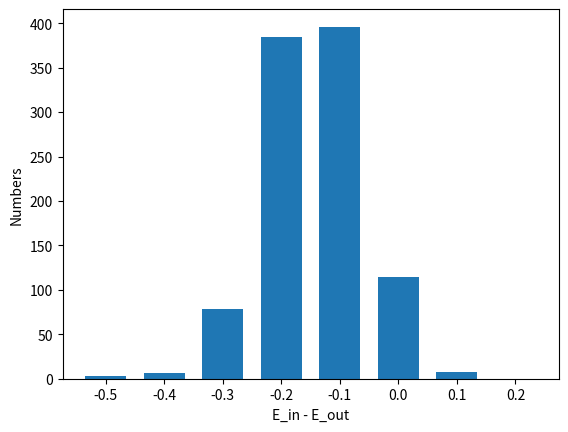

Generate this figure with matplotlib:
import argparse
from tqdm import tqdm
import pandas as pd
import numpy as np
import random
import matplotlib.pyplot as plt
def parse_args():
	parser = argparse.ArgumentParser()
	
	parser.add_argument('--iter', type = int, help = 'how many times to run the algorithm', default = 1000)
	parser.add_argument('--noise_rate', type = int, help = 'noise_rate', default = 0.2)
	parser.add_argument('--num_data','--N', type = int, help = '# data', default = 20)
	parser.add_argument('--train', help = 'training data path', default = 'hw2_train.dat')
	parser.add_argument('--test', help = 'testing data path', default = 'hw2_test.dat')
	parser.add_argument('--dim', type = int, help = ' 1 if only 1 dim, 2 if more than 1', default = 1)
	args = parser.parse_args()

	return args


def load(path):
	with open(path)as infile:
		data = infile.readlines()
	x = []
	y = []
	for i in range(len(data)):
		temp = data[i].split()
		#print(temp)
		x.append(temp[0:-1])
		y.append(temp[-1])
	x = np.array(x)
	y = np.array(y)
	return x,y

def data_generation(N,error_rate):
	#generate data by the describtion 
	# a.Generate x by a uniform distribution in [−1, 1]
	# b.Generate y by f(x) = s ̃(x) + noise where s ̃(x) = sign(x) and the noise flips the result with 20% probability. 
	data = np.zeros((N,2))
	for i in range(N):
		data[i,0] = np.random.uniform(-1,1)
		if (np.random.uniform(0,1)<error_rate):
			point_y = -1*np.sign(data[i,0])
		else:
			point_y = np.sign(data[i,0])
		data[i,1] = point_y

	return data

def hypothesis(s, theta, x):
	#h_function
	# print(s, theta, x)
	# print(s*np.sign(float(x)-theta))
	# exit()
	return s*np.sign(float(x)-theta)

def thetaset_generation(data):
	theta_set = []
	sorted_data = np.sort(data[:,0])
	theta_set.append(sorted_data[0]-1)
	for i in range(len(sorted_data)-1):
		theta_set.append(np.round((sorted_data[i]+sorted_data[i+1])/2,3))
	theta_set.append(sorted_data[-1]+1)
	return theta_set

def nd_thetaset_generation(data, dim):
	theta_set = []
	sorted_data = np.sort(data[:,dim])
	theta_set.append(float(sorted_data[0])-1)
	for i in range(len(sorted_data)-1):
		theta_set.append(np.round((float(sorted_data[i])+float(sorted_data[i+1]))/2,3))
	theta_set.append(float(sorted_data[-1])+1)
	return theta_set


def error_estimation(data, s, theta):
	err_list = []
	for i in range(len(data)):
		if hypothesis(s, theta, data[i,0]) != data[i,1]:
			err_list.append(i)
	#print(err_list)
	err_rate = len(err_list)/len(data)
	#print(err_rate)
	return err_rate

def nd_error_estimation(xtrain, ytrain, s, theta, dim):
	err_list = []
	for i in range(len(xtrain)):
		if int(hypothesis(s, theta, xtrain[i,dim])) != int(ytrain[i]):
			# print(hypothesis(s, theta, xtrain[i,dim]), ytrain[i])
			err_list.append(i)
	return len(err_list)/len(xtrain)


def E_out_estimate(s, theta):
	#calculate E_out with the formula
	return 0.5 + 0.3 * s*(np.abs(theta)-1)

def multi_dimensional_DS(train_path, test_path):
	xtrain, ytrain =load(train_path)
	xtest, ytest = load(test_path)
	dim = len(xtrain[0])
	s_set = [1, -1]
	E_in_matrix = np.zeros((dim, len(s_set), len(xtrain)+1))
	for i in range(dim):
		theta_set = nd_thetaset_generation(xtrain, i)
		for j in range(len(s_set)):
			for k in range(len(theta_set)):
				E_in_matrix[i,j,k] = nd_error_estimation(xtrain, ytrain, s_set[j], theta_set[k], i)

	bs_idx = (E_in_matrix.argmin() % (len(s_set) * len(theta_set))) // len(theta_set)
	bt_idx = (E_in_matrix.argmin() % (len(s_set) * len(theta_set))) % len(theta_set)
	bd_idx = E_in_matrix.argmin() // (len(s_set) * len(theta_set))
	best_s = s_set[bs_idx]
	best_theta = theta_set[bt_idx]
	best_dim = bd_idx

	E_in = np.min(E_in_matrix)
	E_out = nd_error_estimation(xtest, ytest, best_s, best_theta, best_dim)

	return E_in, E_out




def decision_stump(noise_rate, num_data):
	data = data_generation(num_data, noise_rate)
	theta_set = thetaset_generation(data)
	s_set = [1,-1]
	E_in_matrix = np.zeros((len(s_set), len(theta_set)))
	#E[0,:] : s=1 
	#E[1,:] : s=-1
	for i in range(len(s_set)):
		for j in range(len(theta_set)):
			E_in_matrix[i,j] = error_estimation(data, s_set[i], theta_set[j])
	#print(E_in_matrix)
	bs_index = E_in_matrix.argmin()//len(theta_set)
	#print('bs_index: ', bs_index)
	best_s = s_set[bs_index]
	bt_index = E_in_matrix.argmin()%len(theta_set)
	#print('bt_index: ',bt_index)
	best_theta = theta_set[bt_index]
	E_in = np.min(E_in_matrix)
	#print(best_s, best_theta,E_in)
	#print(bs_index,bt_index)
	#print(E_in_matrix.argmin())


	E_out = E_out_estimate(best_s, best_theta)
	#print(E_out)
	#print(return_thetaset(data))
	#print(pd.DataFrame(sorted_data))

	return E_in, E_out
	
def plt_histogram(diff, N):
	print(max(diff), min(diff))
	x = [np.round(i/10-0.5,2) for i in range(8) ]
	print(x)
	y = np.zeros((8))
	for i in range(len(diff)):
		for j in range(len(x)-1):
			if(diff[i]>x[j] and diff[i]<x[j+1]):
				y[j]+=1
	print(y)
	plt.bar(x,y, width = 0.07)
	plt.xlabel('E_in - E_out')
	plt.ylabel('Numbers')
	plt.savefig('hw2_N={}'.format(N))




def hw2(args):
	# args = parse_args()
	E_in =[]
	E_out = []
	for i in tqdm(range(args.iter)):
		ein, eout = decision_stump(args.noise_rate, args.num_data)
		E_in.append(ein)
		E_out.append(eout)

	E_in_avg = sum(E_in)/len(E_in)
	E_out_avg = sum(E_out)/len(E_out)
	print(E_in_avg, E_out_avg)
	diff = [E_in[i]-E_out[i] for i in range(len(E_in))]
	x = [i for i in range(len(E_in))]
	plt_histogram(diff, args.num_data)
	print(np.average(np.array(diff)))
	np.array(E_in)
	np.array(E_out)
	np.save('E_in_N={}.npy'.format(args.num_data),E_in)
	np.save('E_out_N={}.npy'.format(args.num_data), E_out)


def test(args):
	# args = parse_args()
	E_in, E_out = multi_dimensional_DS(args.train, args.test)
	print(E_in, E_out)

def main():
	args = parse_args()
	if args.dim == 1:
		hw2(args)
	else:
		test(args)


if __name__ =='__main__':
	main()
	# test()
